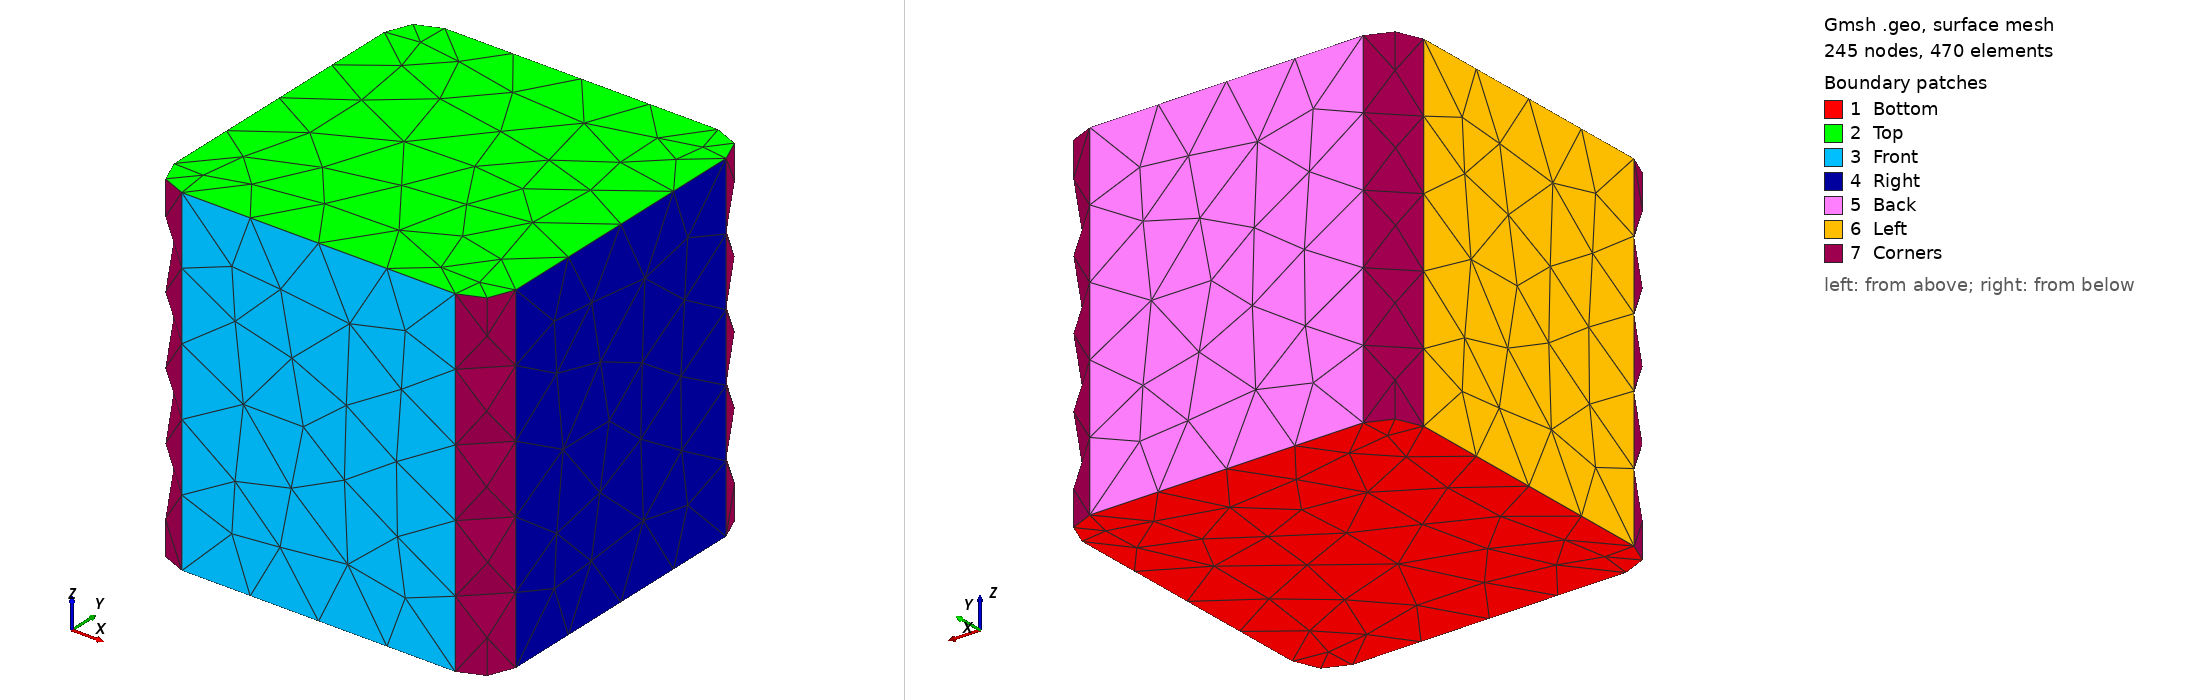

Gmsh geometry script, surface-meshed: 245 nodes, 470 surface elements. Boundary patches (legend numbers): 1 Bottom, 2 Top, 3 Front, 4 Right, 5 Back, 6 Left, 7 Corners. Left view from above one corner, right view from below the opposite corner. Legend entries are the model's physical surfaces. The drawing asked Gmsh for element sizes between 1% and 20% of the model's largest extent; the script's own settings can give other sizes.

=== box_tet.geo (drawn) ===
//-------------------------------------------------------------
// Parameters (INPUT: modify these values)
//-------------------------------------------------------------
lx = 1.0;
ly = 1.0;
lz = 1.0;
r  = 0.1;         // vertical edge fillet radius
elem_size = 0.25;

hx = lx / 2;
hy = ly / 2;

//-------------------------------------------------------------
// Bottom face points (z = 0) — rounded rectangle, centered at origin in XY
// 8 arc-endpoints + 4 arc centers, ordered CCW from above
//-------------------------------------------------------------
Point(1)  = {-hx+r,   -hy,    0, elem_size};  // front-left
Point(2)  = { hx-r,   -hy,    0, elem_size};  // front-right
Point(3)  = { hx,     -hy+r,  0, elem_size};  // right-front
Point(4)  = { hx,      hy-r,  0, elem_size};  // right-back
Point(5)  = { hx-r,    hy,    0, elem_size};  // back-right
Point(6)  = {-hx+r,    hy,    0, elem_size};  // back-left
Point(7)  = {-hx,      hy-r,  0, elem_size};  // left-back
Point(8)  = {-hx,     -hy+r,  0, elem_size};  // left-front
// arc centers (z = 0)
Point(9)  = {-hx+r,   -hy+r,  0, elem_size};
Point(10) = { hx-r,   -hy+r,  0, elem_size};
Point(11) = { hx-r,    hy-r,  0, elem_size};
Point(12) = {-hx+r,    hy-r,  0, elem_size};

//-------------------------------------------------------------
// Top face points (z = lz) — same layout
//-------------------------------------------------------------
Point(13) = {-hx+r,   -hy,    lz, elem_size};
Point(14) = { hx-r,   -hy,    lz, elem_size};
Point(15) = { hx,     -hy+r,  lz, elem_size};
Point(16) = { hx,      hy-r,  lz, elem_size};
Point(17) = { hx-r,    hy,    lz, elem_size};
Point(18) = {-hx+r,    hy,    lz, elem_size};
Point(19) = {-hx,      hy-r,  lz, elem_size};
Point(20) = {-hx,     -hy+r,  lz, elem_size};
// arc centers (z = lz)
Point(21) = {-hx+r,   -hy+r,  lz, elem_size};
Point(22) = { hx-r,   -hy+r,  lz, elem_size};
Point(23) = { hx-r,    hy-r,  lz, elem_size};
Point(24) = {-hx+r,    hy-r,  lz, elem_size};

//-------------------------------------------------------------
// Bottom edges
//-------------------------------------------------------------
Line(1)   = {1, 2};         // front  (y=0)
Circle(2) = {2, 10, 3};     // front-right arc
Line(3)   = {3, 4};         // right  (x=lx)
Circle(4) = {4, 11, 5};     // back-right arc
Line(5)   = {5, 6};         // back   (y=ly)
Circle(6) = {6, 12, 7};     // back-left arc
Line(7)   = {7, 8};         // left   (x=0)
Circle(8) = {8, 9,  1};     // front-left arc

//-------------------------------------------------------------
// Top edges
//-------------------------------------------------------------
Line(9)    = {13, 14};
Circle(10) = {14, 22, 15};
Line(11)   = {15, 16};
Circle(12) = {16, 23, 17};
Line(13)   = {17, 18};
Circle(14) = {18, 24, 19};
Line(15)   = {19, 20};
Circle(16) = {20, 21, 13};

//-------------------------------------------------------------
// Vertical edges (one per arc endpoint)
//-------------------------------------------------------------
Line(17) = {1,  13};
Line(18) = {2,  14};
Line(19) = {3,  15};
Line(20) = {4,  16};
Line(21) = {5,  17};
Line(22) = {6,  18};
Line(23) = {7,  19};
Line(24) = {8,  20};

//-------------------------------------------------------------
// Surfaces
//-------------------------------------------------------------
// Bottom cap
Curve Loop(1) = {1, 2, 3, 4, 5, 6, 7, 8};
Plane Surface(1) = {1};

// Top cap
Curve Loop(2) = {9, 10, 11, 12, 13, 14, 15, 16};
Plane Surface(2) = {2};

// Flat side faces
Curve Loop(3) = {1,  18, -9,  -17};   Plane Surface(3) = {3};  // Front  y=0
Curve Loop(4) = {3,  20, -11, -19};   Plane Surface(4) = {4};  // Right  x=lx
Curve Loop(5) = {5,  22, -13, -21};   Plane Surface(5) = {5};  // Back   y=ly
Curve Loop(6) = {7,  24, -15, -23};   Plane Surface(6) = {6};  // Left   x=0

// Quarter-cylinder corner surfaces (curved — uses surface filling)
Curve Loop(7)  = {2,  19, -10, -18};  Surface(7)  = {7};   // Front-right
Curve Loop(8)  = {4,  21, -12, -20};  Surface(8)  = {8};   // Back-right
Curve Loop(9)  = {6,  23, -14, -22};  Surface(9)  = {9};   // Back-left
Curve Loop(10) = {8,  17, -16, -24};  Surface(10) = {10};  // Front-left

Surface Loop(1) = {1, 2, 3, 4, 5, 6, 7, 8, 9, 10};
Volume(1) = {1};

//-------------------------------------------------------------
// Physical groups
//-------------------------------------------------------------
Physical Surface("Bottom")  = {1};
Physical Surface("Top")     = {2};
Physical Surface("Front")   = {3};
Physical Surface("Right")   = {4};
Physical Surface("Back")    = {5};
Physical Surface("Left")    = {6};
Physical Surface("Corners") = {7, 8, 9, 10};
Physical Volume("Box")      = {1};
